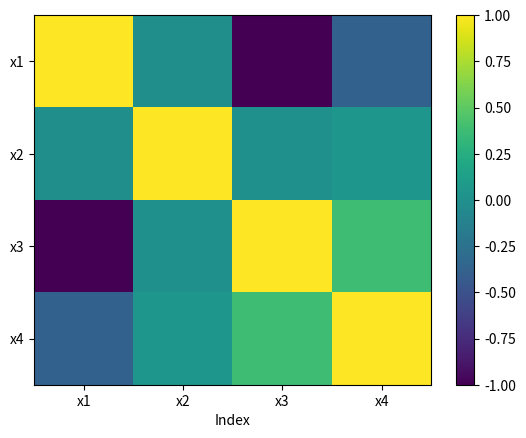

Generate this figure with matplotlib:
import numpy as np
import matplotlib.pyplot as plt
def main():
    # myDictionary = {
    #     "Time": t,
    #     "Position": x,
    #     "Position_Unit": "m",
    #     "Time_Unit": "s",
    #     "Position_Absolute_Uncertainty": 0.05,
    #     "Time_Absolute_Absolute_Uncertainty": 0.01,
    #     "Position_Probability_Density": "Pearson_IV",
    #     "Scale": "Cardinal",
    #     "RangeMax": 0.4,
    #     "RangeMin": 0.1,
    # }
    t= np.arange(0,4*np.pi, 0.1)
    x1 = np.sin(t)
    x2 = np.cos(t)
    x3 = -np.sin(t)
    x4 = t**2
    C = np.corrcoef([x1,x2,x3,x4])

    plt.imshow(C, aspect="auto")
    plt.xlabel("Index")
    plt.xticks(range(0,4), ["x1","x2","x3","x4"])
    plt.yticks(range(0,4), ["x1","x2","x3","x4"])
    plt.colorbar()
    plt.show()


if __name__ == "__main__":
    main()
